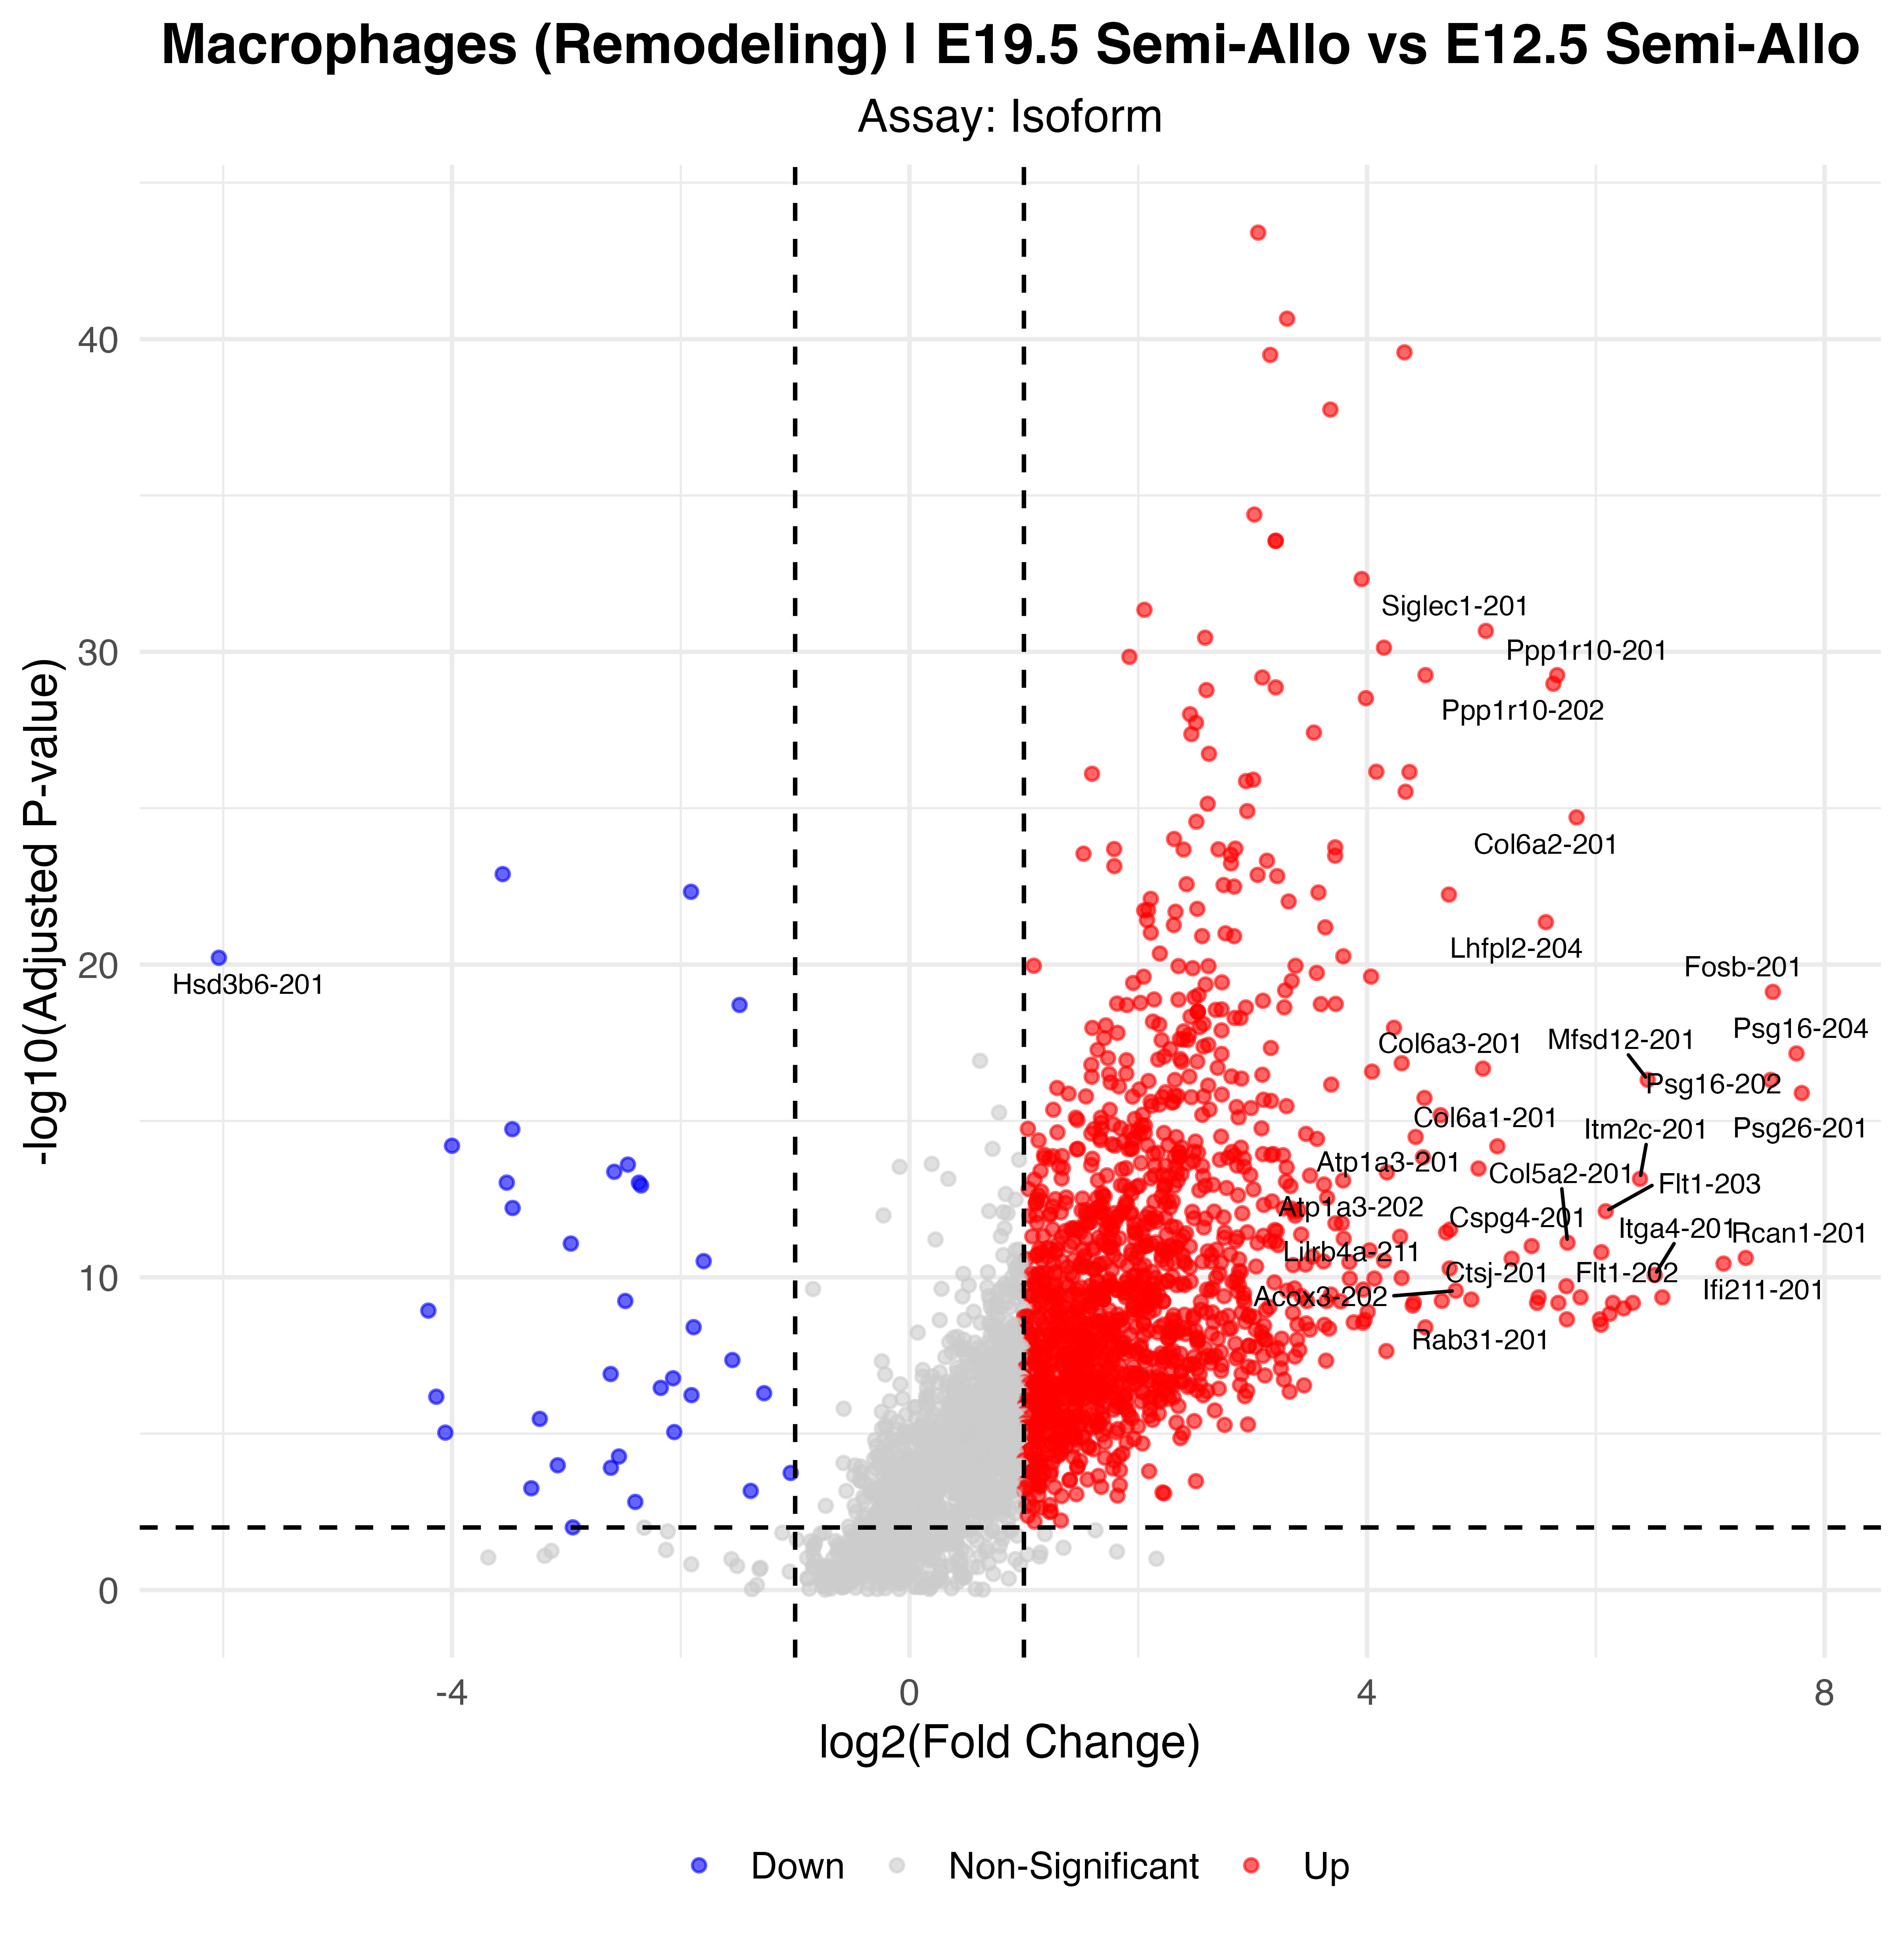

Source data for this figure (header and first rows):
p_val, avg_log2FC, pct.1, pct.2, p_val_adj, gene, p_val_adj_plot, Significance
5.1376692592733e-49, 3.048, 0.989, 0.701, 3.9485043325219e-44, Lyz2-201, 3.9485043325219e-44, Up
2.90022521772005e-46, 3.3, 0.959, 0.321, 2.22893908882657e-41, Ctss-202, 2.22893908882657e-41, Up
3.45425611502853e-45, 4.327, 0.97, 0.358, 2.65473399464402e-40, Apoe-206, 2.65473399464402e-40, Up
4.17519253590365e-45, 3.154, 0.974, 0.474, 3.20880247154339e-40, Ctsd-202, 3.20880247154339e-40, Up
2.33710574535028e-43, 3.679, 0.852, 0.029, 1.79615924953151e-38, Col1a1-201, 1.79615924953151e-38, Up
5.30463376974025e-40, 3.014, 0.934, 0.445, 4.07682323739617e-35, H2-K1-205, 4.07682323739617e-35, Up
3.68935810362266e-39, 3.201, 0.878, 0.124, 2.83541927695816e-34, Mpeg1-201, 2.83541927695816e-34, Up
3.68935810362266e-39, 3.201, 0.878, 0.124, 2.83541927695816e-34, ENSMUST00000249873.1, 2.83541927695816e-34, Up
6.11641293377577e-38, 3.953, 0.797, 0.051, 4.70070799612403e-33, Abca1-201, 4.70070799612403e-33, Up
5.90313065733514e-37, 2.054, 0.959, 0.504, 4.53679203538835e-32, Ctsb-201, 4.53679203538835e-32, Up
2.79261974770733e-36, 5.038, 0.742, 0.029, 2.14623998090299e-31, Siglec1-201, 2.14623998090299e-31, Up
4.60459549583059e-36, 2.584, 0.882, 0.109, 3.53881582236564e-31, Psg21-201, 3.53881582236564e-31, Up
9.59719153547687e-36, 4.148, 0.786, 0.102, 7.3758255826754e-31, Anpep-202, 7.3758255826754e-31, Up
1.88565994678092e-35, 1.922, 0.982, 0.642, 1.44920509549901e-30, H2-D1-202, 1.44920509549901e-30, Up
7.21869970296233e-35, 4.511, 0.716, 0.022, 5.54785946971467e-30, Ctsj-202, 5.54785946971467e-30, Up
7.25041935171718e-35, 5.662, 0.697, 0.007, 5.57223728856872e-30, Ppp1r10-201, 5.57223728856872e-30, Up
8.60358724132842e-35, 3.084, 0.959, 0.606, 6.61220093845055e-30, Spp1-201, 6.61220093845055e-30, Up
1.36877402164411e-34, 5.629, 0.694, 0.007, 1.05195758659437e-29, Ppp1r10-202, 1.05195758659437e-29, Up
1.78309215210424e-34, 3.202, 0.749, 0.036, 1.37037764257819e-29, Psg23-201, 1.37037764257819e-29, Up
2.17820316656293e-34, 2.596, 0.79, 0.058, 1.67403626163028e-29, Ceacam11-201, 1.67403626163028e-29, Up
3.94755609191961e-34, 3.99, 0.734, 0.036, 3.0338547588839e-29, Serpine1-201, 3.0338547588839e-29, Up
1.2895160575865e-33, 2.453, 0.834, 0.095, 9.91044670897533e-29, Col3a1-201, 9.91044670897533e-29, Up
2.41199197848412e-33, 2.504, 0.882, 0.277, 1.85371231514419e-28, Ahnak-202, 1.85371231514419e-28, Up
4.96745033007155e-33, 3.535, 0.749, 0.058, 3.81768427667319e-28, H2-T23-201, 3.81768427667319e-28, Up
5.56373189734938e-33, 2.464, 0.808, 0.088, 4.27595051238889e-28, Col1a2-201, 4.27595051238889e-28, Up
2.37677249818973e-32, 2.618, 0.867, 0.255, 1.82664473575874e-27, Lrp1-201, 1.82664473575874e-27, Up
8.8871813976961e-32, 4.081, 0.701, 0.036, 6.83015439138536e-27, Gusb-201, 6.83015439138536e-27, Up
9.07222442127981e-32, 4.371, 0.679, 0.029, 6.97236735673039e-27, Lhfpl2-201, 6.97236735673039e-27, Up
1.03433061877424e-31, 1.596, 0.982, 0.788, 7.94924453752758e-27, Vim-201, 7.94924453752758e-27, Up
1.59744053652988e-31, 3.005, 0.79, 0.124, 1.22769694994467e-26, Trem2-201, 1.22769694994467e-26, Up
1.77274048569502e-31, 2.942, 0.838, 0.27, 1.36242197287605e-26, Fcgr2b-202, 1.36242197287605e-26, Up
3.87514921807963e-31, 4.337, 0.742, 0.131, 2.97820718006292e-26, Macf1-203, 2.97820718006292e-26, Up
9.38652663011426e-31, 2.607, 0.734, 0.051, 7.21392117630801e-26, Prl8a9-201, 7.21392117630801e-26, Up
1.6168486229813e-30, 2.953, 0.841, 0.212, 1.24261284070605e-25, Emilin2-203, 1.24261284070605e-25, Up
2.56121358646885e-30, 5.832, 0.642, 0.015, 1.96839508974477e-25, Col6a2-201, 1.96839508974477e-25, Up
3.51618862841083e-30, 2.508, 0.952, 0.577, 2.70233160847886e-25, Ctsl-205, 2.70233160847886e-25, Up
1.25589543391289e-29, 2.313, 0.878, 0.263, 9.65205876779411e-25, Fcgr3-201, 9.65205876779411e-25, Up
2.32387030478293e-29, 3.722, 0.661, 0.029, 1.78598728403787e-24, Klf4-201, 1.78598728403787e-24, Up
2.55241903643227e-29, 2.849, 0.742, 0.08, 1.96163612625966e-24, Mafb-201, 1.96163612625966e-24, Up
2.63611572307979e-29, 1.789, 0.812, 0.131, 2.02596037781575e-24, Pld3-201, 2.02596037781575e-24, Up
2.69180602871451e-29, 2.701, 0.79, 0.175, 2.06876060530825e-24, Adam8-201, 2.06876060530825e-24, Up
2.72916234357221e-29, 2.396, 0.716, 0.058, 2.09747042752899e-24, Cybb-201, 2.09747042752899e-24, Up
3.71774685065798e-29, 1.521, 0.974, 0.708, 2.85723716460468e-24, Eef1a1-201, 2.85723716460468e-24, Up
4.04155584021802e-29, 2.809, 0.815, 0.175, 3.10609732544116e-24, Msr1-202, 3.10609732544116e-24, Up
4.30684139279762e-29, 3.721, 0.723, 0.102, 3.30997988402068e-24, Trf-201, 3.30997988402068e-24, Up
6.23560000785337e-29, 3.125, 0.694, 0.058, 4.79230803003563e-24, Nckap1l-201, 4.79230803003563e-24, Up
7.59127864609334e-29, 2.811, 0.838, 0.277, 5.83420129066857e-24, Lpl-201, 5.83420129066857e-24, Up
9.25294679164523e-29, 1.79, 0.952, 0.518, 7.11125972725103e-24, B2m-201, 7.11125972725103e-24, Up
1.6678316963901e-28, -3.557, 0.59, 0.796, 1.28179537194365e-23, Set-201, 1.28179537194365e-23, Down
1.76916066464004e-28, 3.043, 0.771, 0.146, 1.35967073720246e-23, Sirpa-214, 1.35967073720246e-23, Up
1.93402718715547e-28, 3.214, 0.624, 0.015, 1.48637725441646e-23, Psg28-201, 1.48637725441646e-23, Up
3.51208923383593e-28, 2.422, 0.771, 0.109, 2.69918105977226e-23, Furin-201, 2.69918105977226e-23, Up
3.72253829878224e-28, 2.745, 0.764, 0.146, 2.8609195841461e-23, Ctsh-201, 2.8609195841461e-23, Up
4.18690736776754e-28, 2.838, 0.742, 0.102, 3.21780578842406e-23, Akap13-205, 3.21780578842406e-23, Up
6.13859694635476e-28, -1.91, 0.908, 0.985, 4.71775729715149e-23, Tpt1-201, 4.71775729715149e-23, Down
6.46391677074314e-28, 3.575, 0.653, 0.044, 4.96777859498694e-23, Ecm1-202, 4.96777859498694e-23, Up
7.52783475872398e-28, 4.715, 0.613, 0.022, 5.78544212546973e-23, Dock2-201, 5.78544212546973e-23, Up
1.0351484315019e-27, 2.109, 0.841, 0.197, 7.95552975546474e-23, Laptm5-207, 7.95552975546474e-23, Up
1.2493136055559e-27, 3.315, 0.649, 0.044, 9.60147478413928e-23, Ndrg1-201, 9.60147478413928e-23, Up
2.16154573281586e-27, 2.516, 0.734, 0.095, 1.6612343574983e-22, Abcg1-201, 1.6612343574983e-22, Up
... 1,372 more rows
